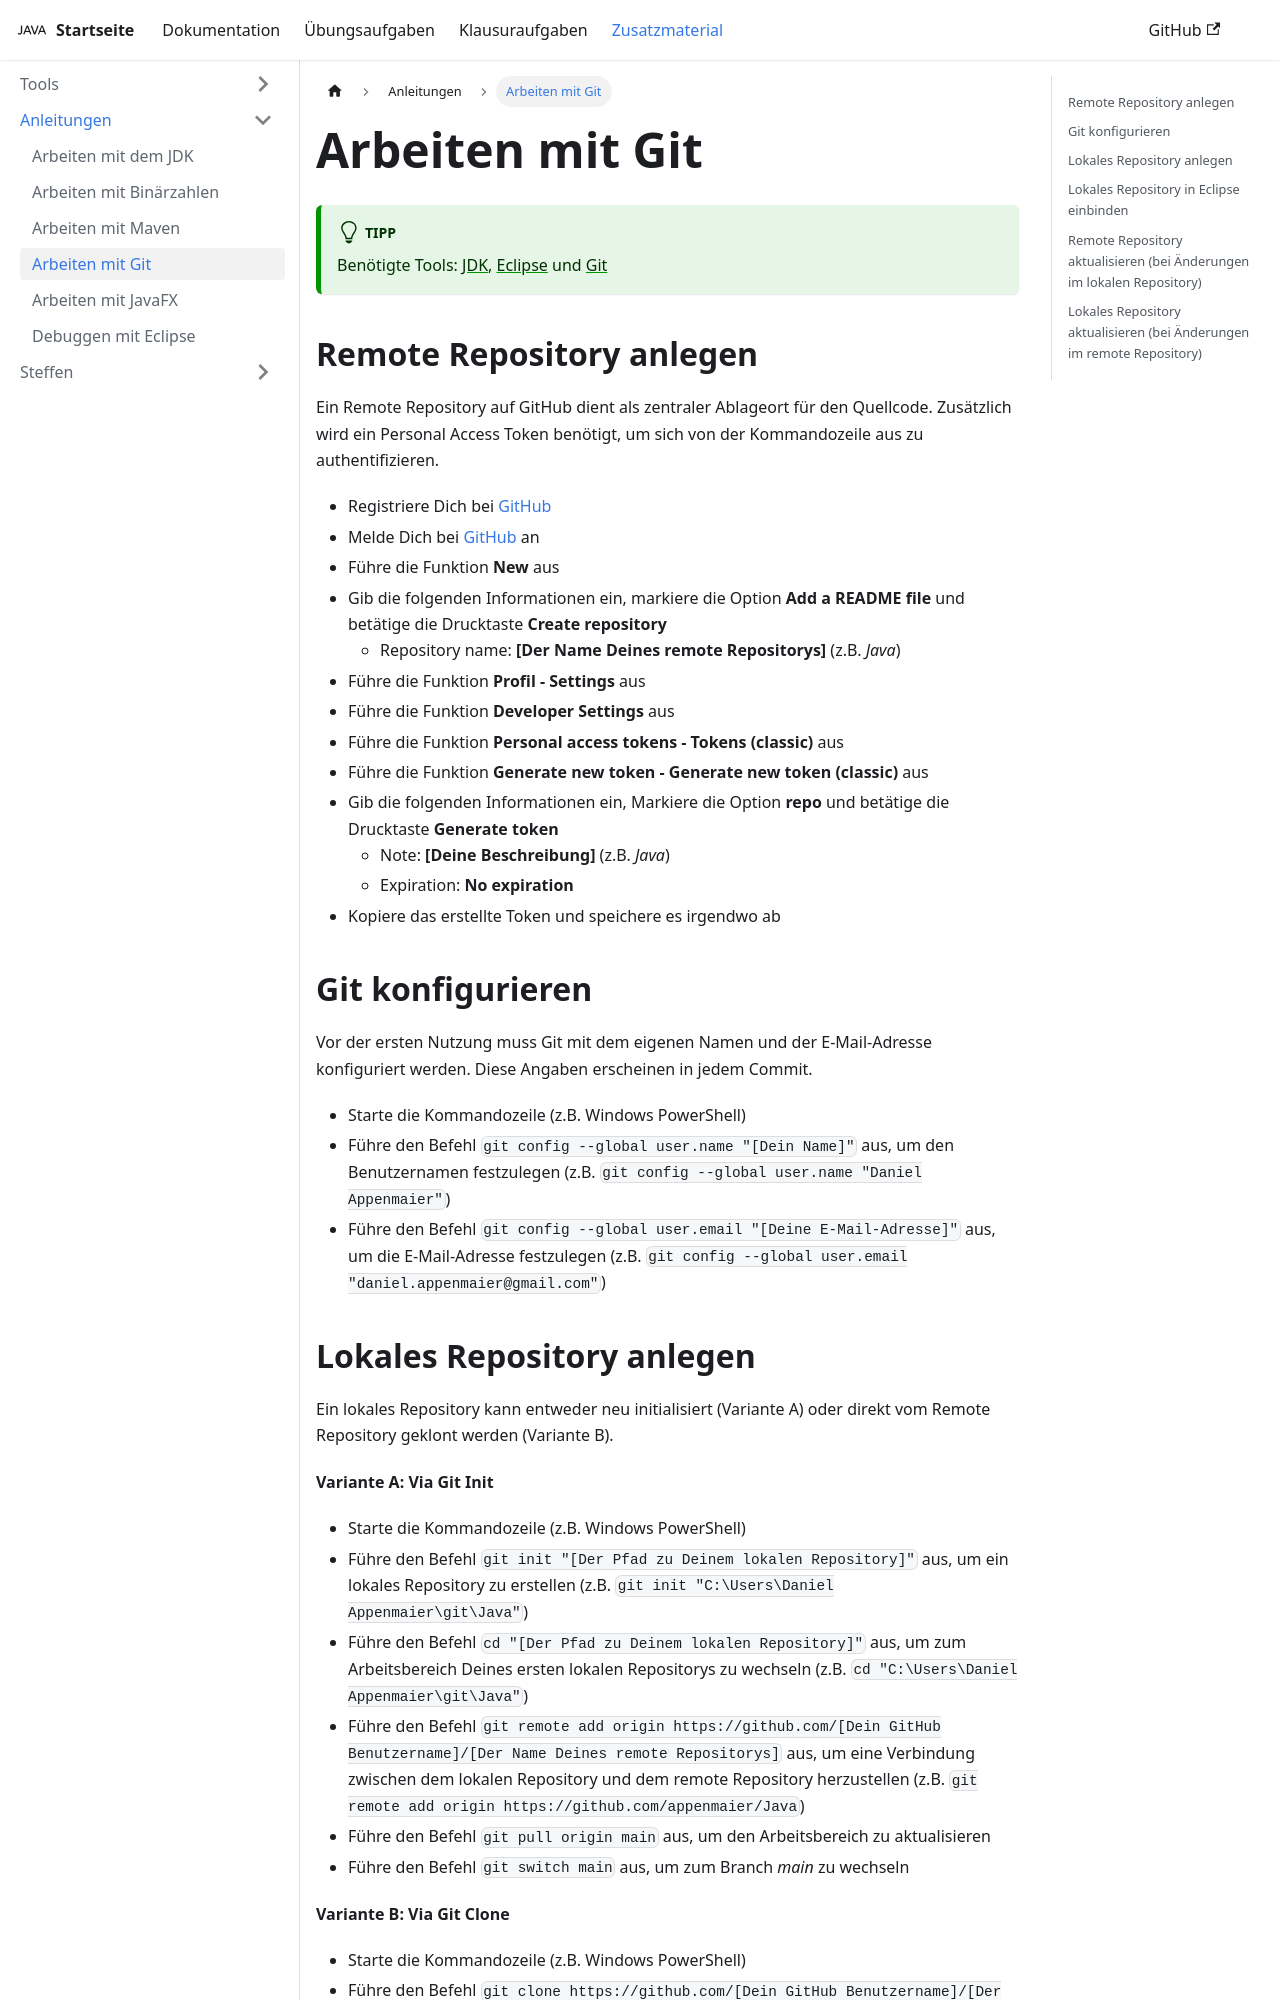

repository: jappuccini/java-docs · page: pr-preview/pr-492/additional-material/instructions/git/index.html · generator: docusaurus

---
title: Arbeiten mit Git
description: ''
sidebar_position: 30
tags: [git]
---

:::tip

Benötigte Tools: [JDK](https://www.oracle.com/java/technologies/downloads/),
[Eclipse](https://www.eclipse.org/) und [Git](https://git-scm.com/downloads)

:::

## Remote Repository anlegen

Ein Remote Repository auf GitHub dient als zentraler Ablageort für den
Quellcode. Zusätzlich wird ein Personal Access Token benötigt, um sich von der
Kommandozeile aus zu authentifizieren.

- Registriere Dich bei [GitHub](https://github.com/)
- Melde Dich bei [GitHub](https://github.com/) an
- Führe die Funktion **New** aus
- Gib die folgenden Informationen ein, markiere die Option **Add a README file**
  und betätige die Drucktaste **Create repository**
  - Repository name: **[Der Name Deines remote Repositorys]** (z.B. _Java_)
- Führe die Funktion **Profil - Settings** aus
- Führe die Funktion **Developer Settings** aus
- Führe die Funktion **Personal access tokens - Tokens (classic)** aus
- Führe die Funktion **Generate new token - Generate new token (classic)** aus
- Gib die folgenden Informationen ein, Markiere die Option **repo** und betätige
  die Drucktaste **Generate token**
  - Note: **[Deine Beschreibung]** (z.B. _Java_)
  - Expiration: **No expiration**
- Kopiere das erstellte Token und speichere es irgendwo ab

## Git konfigurieren

Vor der ersten Nutzung muss Git mit dem eigenen Namen und der E-Mail-Adresse
konfiguriert werden. Diese Angaben erscheinen in jedem Commit.

- Starte die Kommandozeile (z.B. Windows PowerShell)
- Führe den Befehl `git config --global user.name "[Dein Name]"` aus, um den
  Benutzernamen festzulegen (z.B.
  `git config --global user.name "Daniel Appenmaier"`)
- Führe den Befehl `git config --global user.email "[Deine E-Mail-Adresse]"`
  aus, um die E-Mail-Adresse festzulegen (z.B.
  `git config --global user.email "daniel.appenmaier@gmail.com"`)
